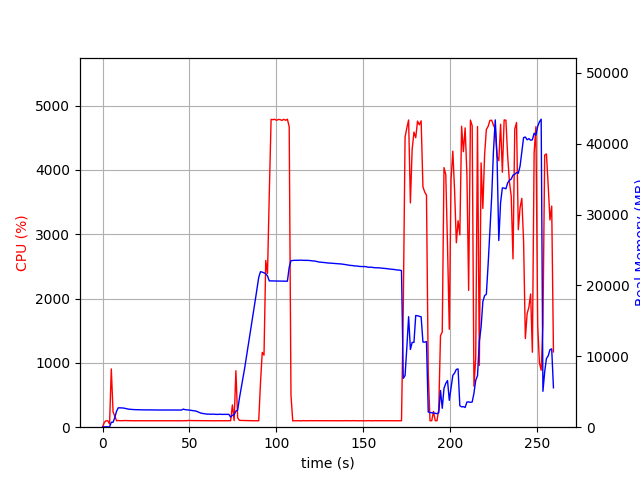

Values plotted in this chart, from the file beside it:
elapsed_time, nproc, cpu, mem_real, mem_virtual
3.647804260253906e-05, 1, 0.0, 8.973, 3186
1.007, 1, 74.5, 49.7, 645.4
2.015, 1, 100.2, 49.7, 645.4
3.023, 1, 99.2, 49.7, 645.4
4.03, 1, 49.6, 25.59, 133.4
5.038, 1, 906.0, 697.3, 4701
6.046, 1, 239.9, 695.8, 4715
7.054, 1, 171.6, 1358, 5513
8.063, 1, 100.2, 2253, 6507
9.072, 1, 103.1, 2738, 7451
10.08, 1, 101.0, 2736, 7611
11.09, 1, 100.9, 2720, 7611
12.1, 1, 102.0, 2700, 7611
13.11, 1, 103.9, 2646, 7611
14.12, 1, 101.9, 2594, 7611
15.13, 1, 101.9, 2540, 7611
16.15, 1, 101.0, 2519, 7611
17.16, 1, 101.0, 2494, 7611
18.17, 1, 99.0, 2483, 7611
19.18, 1, 100.9, 2473, 7611
20.19, 1, 99.9, 2475, 7611
21.2, 1, 100.9, 2461, 7611
22.21, 1, 100.0, 2439, 7611
23.22, 1, 100.0, 2445, 7611
24.23, 1, 100.0, 2445, 7611
25.24, 1, 100.1, 2442, 7611
26.25, 1, 100.0, 2442, 7611
27.26, 1, 99.1, 2438, 7611
28.27, 1, 100.0, 2438, 7611
29.28, 1, 100.0, 2429, 7611
30.29, 1, 100.0, 2426, 7611
31.3, 1, 100.0, 2426, 7611
32.31, 1, 100.0, 2422, 7611
33.32, 1, 100.0, 2424, 7611
34.33, 1, 100.1, 2426, 7611
35.34, 1, 100.0, 2428, 7611
36.35, 1, 100.0, 2428, 7611
37.35, 1, 100.1, 2428, 7611
38.36, 1, 99.1, 2428, 7611
39.37, 1, 100.1, 2428, 7611
40.38, 1, 101.0, 2423, 7611
41.39, 1, 100.0, 2425, 7611
42.4, 1, 101.0, 2422, 7611
43.41, 1, 99.9, 2422, 7611
44.42, 1, 100.0, 2427, 7611
45.44, 1, 100.9, 2420, 7611
46.45, 1, 100.0, 2552, 7611
47.46, 1, 101.9, 2481, 7803
48.47, 1, 100.0, 2447, 7803
49.48, 1, 105.9, 2431, 7803
50.49, 1, 103.0, 2396, 7803
51.5, 1, 102.9, 2375, 7803
52.51, 1, 103.8, 2331, 7803
53.52, 1, 103.9, 2284, 7803
54.53, 1, 102.9, 2206, 7803
55.54, 1, 102.9, 2091, 7803
56.55, 1, 103.9, 1999, 7803
57.56, 1, 101.0, 1938, 7803
58.57, 1, 101.9, 1899, 7803
59.58, 1, 100.9, 1867, 7803
... 197 more rows
